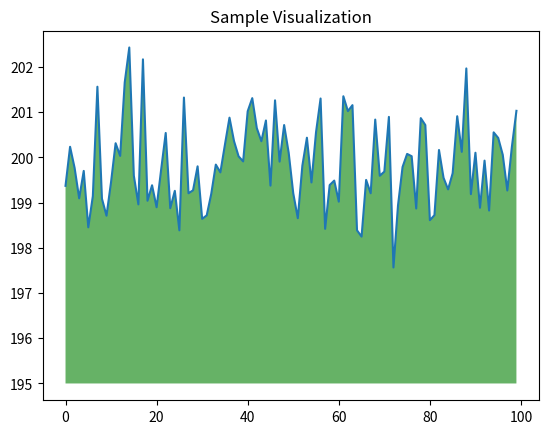

Reproduce this figure in Python.
# An one line comment starts with '#'

#---------
# This is just a hello world program

print("Hello world!")

#---------

## A multiline comment starts and ends with """
"""
This is a comment
written in
more than just one line
"""

#---------

# checking python version
import sys
print(sys.version)

#---------
#Using numpy and matplotlib in google collaboratory

import numpy as np
from matplotlib import pyplot as plt

ys = 200 + np.random.randn(100)
x = [x for x in range(len(ys))]

plt.plot(x, ys, '-')
plt.fill_between(x, ys, 195, where=(ys > 195), facecolor='g', alpha=0.6)

plt.title("Sample Visualization")
plt.show()
